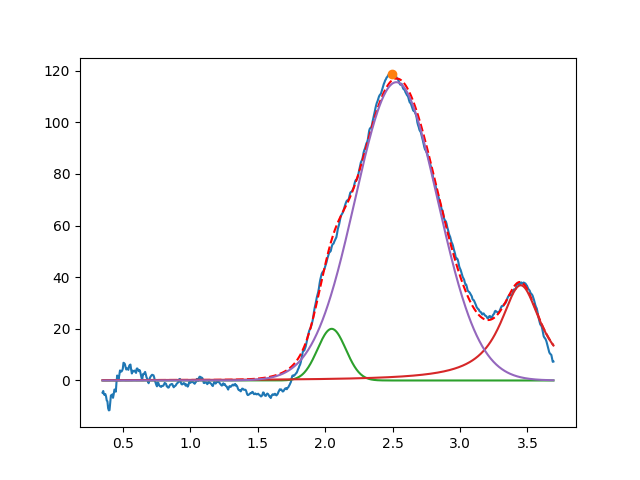

The data file committed next to this chart (first rows):
2.048441178809965901e+00, 2.000000000000000355e+01, 2.465982245042537269e-01, 9.999999999999998890e-01
3.450000000000000622e+00, 3.686101093203122758e+01, 3.700799977188985457e-01, 1.818692682171815648e-33
2.527910394786742732e+00, 1.155047525655877507e+02, 7.210013367448320221e-01, 9.999999999999998890e-01
